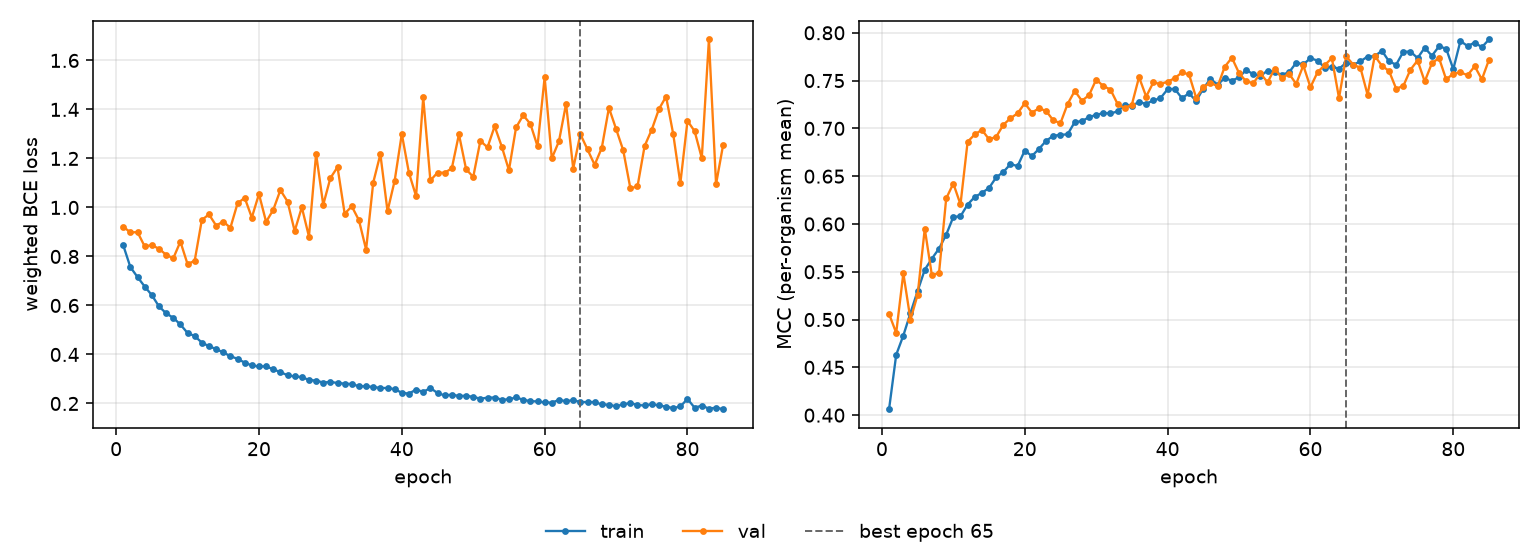

Values plotted in this chart, from the file beside it:
epoch, tr_loss, vl_loss, tr_mcc, vl_mcc, is_best
1, 0.8454, 0.9212, 0.4062, 0.5059, False
2, 0.7564, 0.8984, 0.4632, 0.4861, False
3, 0.7159, 0.8992, 0.4833, 0.5484, False
4, 0.6774, 0.8412, 0.5069, 0.4999, False
5, 0.6423, 0.8462, 0.5299, 0.526, False
6, 0.5963, 0.8315, 0.5522, 0.595, False
7, 0.5683, 0.8071, 0.5638, 0.5462, False
8, 0.5495, 0.7924, 0.5743, 0.549, False
9, 0.5224, 0.8606, 0.5888, 0.6267, False
10, 0.4878, 0.769, 0.6074, 0.6423, False
11, 0.4753, 0.7823, 0.608, 0.6205, False
12, 0.4485, 0.9488, 0.6203, 0.686, False
13, 0.4338, 0.9718, 0.6283, 0.6936, False
14, 0.4221, 0.9263, 0.6325, 0.6984, False
15, 0.4083, 0.9424, 0.6377, 0.6886, False
16, 0.3932, 0.9171, 0.6488, 0.6911, False
17, 0.3823, 1.016, 0.6544, 0.7037, False
18, 0.3669, 1.039, 0.6626, 0.7106, False
19, 0.3552, 0.9589, 0.6606, 0.7158, False
20, 0.3511, 1.055, 0.6768, 0.7263, False
21, 0.3517, 0.9413, 0.671, 0.7164, False
22, 0.3394, 0.9901, 0.6787, 0.7211, False
23, 0.3281, 1.071, 0.687, 0.7181, False
24, 0.3153, 1.024, 0.6923, 0.7083, False
25, 0.3103, 0.9036, 0.6932, 0.7055, False
26, 0.308, 1.001, 0.6938, 0.7255, False
27, 0.296, 0.8814, 0.7066, 0.7392, False
28, 0.2934, 1.219, 0.7076, 0.7288, False
29, 0.2855, 1.011, 0.7117, 0.7348, False
30, 0.2881, 1.12, 0.7141, 0.751, False
31, 0.2836, 1.165, 0.716, 0.7443, False
32, 0.2811, 0.9748, 0.7157, 0.7406, False
33, 0.2793, 1.004, 0.7177, 0.7255, False
34, 0.2705, 0.9478, 0.7244, 0.721, False
35, 0.2701, 0.8281, 0.7239, 0.7249, False
36, 0.2675, 1.102, 0.7274, 0.7536, False
37, 0.2633, 1.217, 0.7258, 0.7333, False
38, 0.2632, 0.9849, 0.7292, 0.748, False
39, 0.2586, 1.109, 0.7316, 0.7464, False
40, 0.2438, 1.3, 0.7409, 0.7488, False
41, 0.2402, 1.141, 0.7414, 0.7525, False
42, 0.257, 1.046, 0.7316, 0.7585, False
43, 0.2472, 1.449, 0.7367, 0.7565, False
44, 0.2632, 1.11, 0.7287, 0.732, False
45, 0.2427, 1.142, 0.7417, 0.7428, False
46, 0.2329, 1.142, 0.7518, 0.748, False
47, 0.2361, 1.159, 0.7457, 0.7438, False
48, 0.2307, 1.299, 0.7528, 0.7645, False
49, 0.2316, 1.156, 0.7499, 0.7739, False
50, 0.2269, 1.125, 0.7534, 0.7579, False
51, 0.2196, 1.272, 0.7611, 0.7491, False
52, 0.2237, 1.245, 0.7566, 0.7474, False
53, 0.2243, 1.331, 0.7547, 0.7574, False
54, 0.2156, 1.248, 0.7605, 0.7482, False
55, 0.2168, 1.152, 0.7585, 0.7625, False
56, 0.2251, 1.327, 0.7562, 0.7525, False
57, 0.2151, 1.376, 0.7586, 0.7572, False
58, 0.2095, 1.341, 0.7686, 0.7465, False
59, 0.2085, 1.25, 0.7669, 0.7658, False
60, 0.2043, 1.531, 0.7734, 0.7431, False
... 25 more rows
